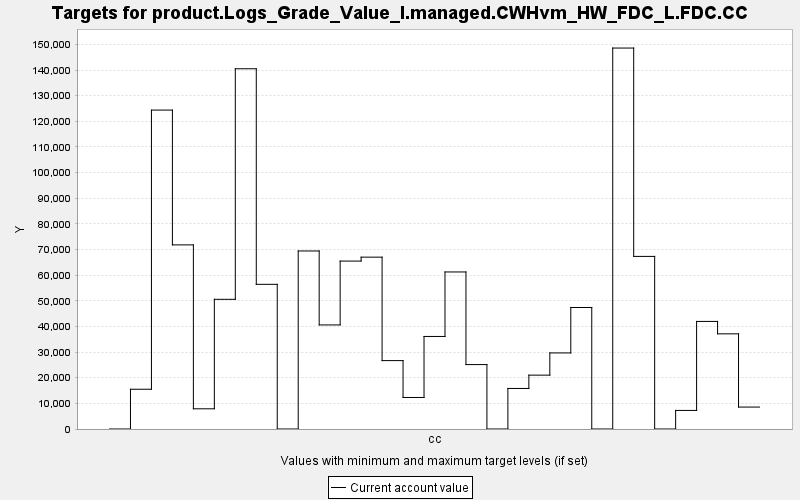

Values plotted in this chart, from the file beside it:
TARGET, PERIOD, YEAR, PERIODWIDTH, MINIMUM, MAXIMUM, MINWEIGHT, MAXWEIGHT, CURRENT, SUMMARY
product.Logs_Grade_Value_I.managed.CWHvm…, 0, 0, 10.0, 0.0, 10000, 1.0, 1.0, 0.0, 0.0
product.Logs_Grade_Value_I.managed.CWHvm…, 1, 10, 10.0, 0.0, 10000, 1.0, 1.0, 15507, 0.0
product.Logs_Grade_Value_I.managed.CWHvm…, 2, 20, 10.0, 0.0, 10000, 1.0, 1.0, 124399, 0.0
product.Logs_Grade_Value_I.managed.CWHvm…, 3, 30, 10.0, 0.0, 10000, 1.0, 1.0, 71820, 0.0
product.Logs_Grade_Value_I.managed.CWHvm…, 4, 40, 10.0, 0.0, 10000, 1.0, 1.0, 7879, 0.0
product.Logs_Grade_Value_I.managed.CWHvm…, 5, 50, 10.0, 0.0, 10000, 1.0, 1.0, 50587, 0.0
product.Logs_Grade_Value_I.managed.CWHvm…, 6, 60, 10.0, 0.0, 10000, 1.0, 1.0, 140516, 0.0
product.Logs_Grade_Value_I.managed.CWHvm…, 7, 70, 10.0, 0.0, 10000, 1.0, 1.0, 56433, 0.0
product.Logs_Grade_Value_I.managed.CWHvm…, 8, 80, 10.0, 0.0, 10000, 1.0, 1.0, 0.0, 0.0
product.Logs_Grade_Value_I.managed.CWHvm…, 9, 90, 10.0, 0.0, 10000, 1.0, 1.0, 69440, 0.0
product.Logs_Grade_Value_I.managed.CWHvm…, 10, 100, 10.0, 0.0, 10000, 1.0, 1.0, 40593, 0.0
product.Logs_Grade_Value_I.managed.CWHvm…, 11, 110, 10.0, 0.0, 10000, 1.0, 1.0, 65501, 0.0
product.Logs_Grade_Value_I.managed.CWHvm…, 12, 120, 10.0, 0.0, 10000, 1.0, 1.0, 67032, 0.0
product.Logs_Grade_Value_I.managed.CWHvm…, 13, 130, 10.0, 0.0, 10000, 1.0, 1.0, 26680, 0.0
product.Logs_Grade_Value_I.managed.CWHvm…, 14, 140, 10.0, 0.0, 10000, 1.0, 1.0, 12295, 0.0
product.Logs_Grade_Value_I.managed.CWHvm…, 15, 150, 10.0, 0.0, 10000, 1.0, 1.0, 36098, 0.0
product.Logs_Grade_Value_I.managed.CWHvm…, 16, 160, 10.0, 0.0, 10000, 1.0, 1.0, 61257, 0.0
product.Logs_Grade_Value_I.managed.CWHvm…, 17, 170, 10.0, 0.0, 10000, 1.0, 1.0, 25130, 0.0
product.Logs_Grade_Value_I.managed.CWHvm…, 18, 180, 10.0, 0.0, 10000, 1.0, 1.0, 0.0, 0.0
product.Logs_Grade_Value_I.managed.CWHvm…, 19, 190, 10.0, 0.0, 10000, 1.0, 1.0, 15815, 0.0
product.Logs_Grade_Value_I.managed.CWHvm…, 20, 200, 10.0, 0.0, 10000, 1.0, 1.0, 21010, 0.0
product.Logs_Grade_Value_I.managed.CWHvm…, 21, 210, 10.0, 0.0, 10000, 1.0, 1.0, 29674, 0.0
product.Logs_Grade_Value_I.managed.CWHvm…, 22, 220, 10.0, 0.0, 10000, 1.0, 1.0, 47397, 0.0
product.Logs_Grade_Value_I.managed.CWHvm…, 23, 230, 10.0, 0.0, 10000, 1.0, 1.0, 0.0, 0.0
product.Logs_Grade_Value_I.managed.CWHvm…, 24, 240, 10.0, 0.0, 10000, 1.0, 1.0, 148596, 0.0
product.Logs_Grade_Value_I.managed.CWHvm…, 25, 250, 10.0, 0.0, 10000, 1.0, 1.0, 67325, 0.0
product.Logs_Grade_Value_I.managed.CWHvm…, 26, 260, 10.0, 0.0, 10000, 1.0, 1.0, 0.0, 0.0
product.Logs_Grade_Value_I.managed.CWHvm…, 27, 270, 10.0, 0.0, 10000, 1.0, 1.0, 7246, 0.0
product.Logs_Grade_Value_I.managed.CWHvm…, 28, 280, 10.0, 0.0, 10000, 1.0, 1.0, 41963, 0.0
product.Logs_Grade_Value_I.managed.CWHvm…, 29, 290, 10.0, 0.0, 10000, 1.0, 1.0, 37120, 0.0
product.Logs_Grade_Value_I.managed.CWHvm…, 30, 300, 10.0, 0.0, 10000, 1.0, 1.0, 8557, 0.0
